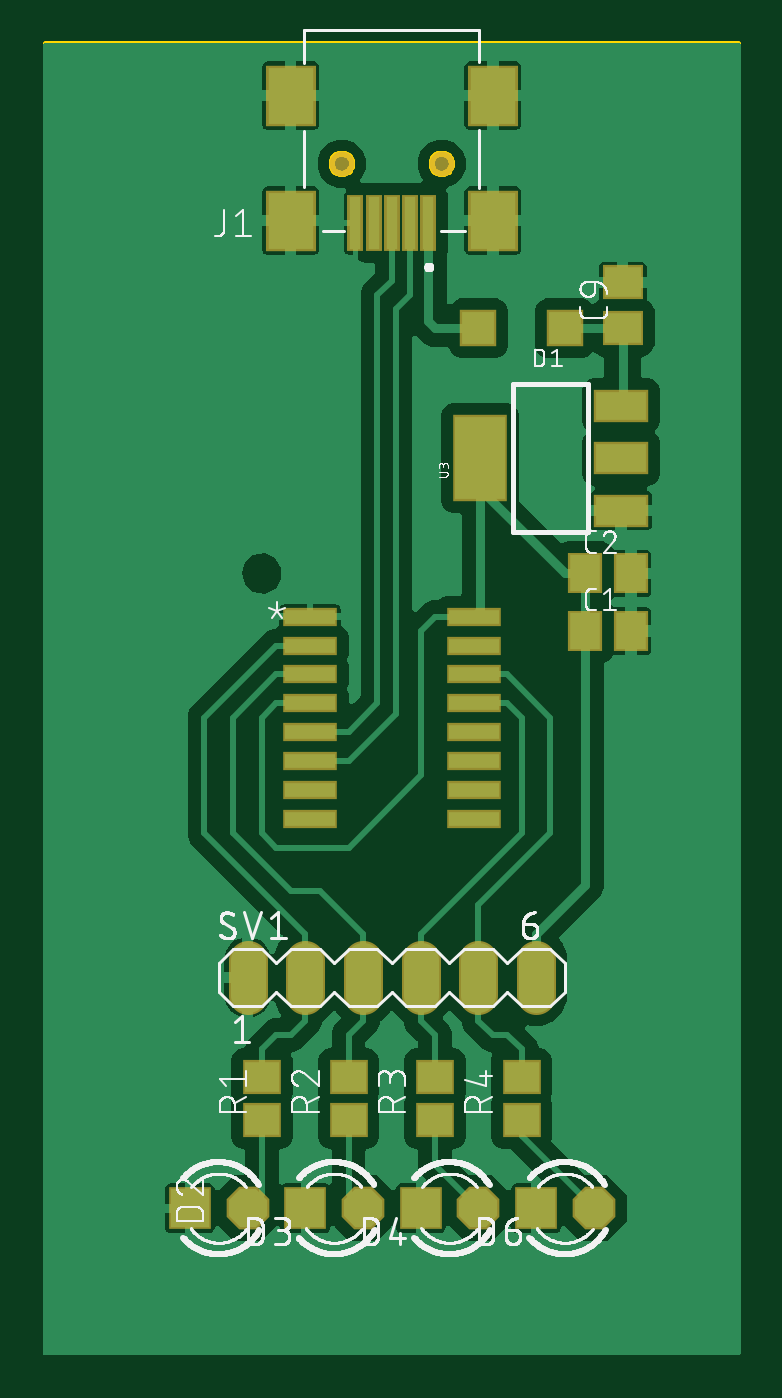
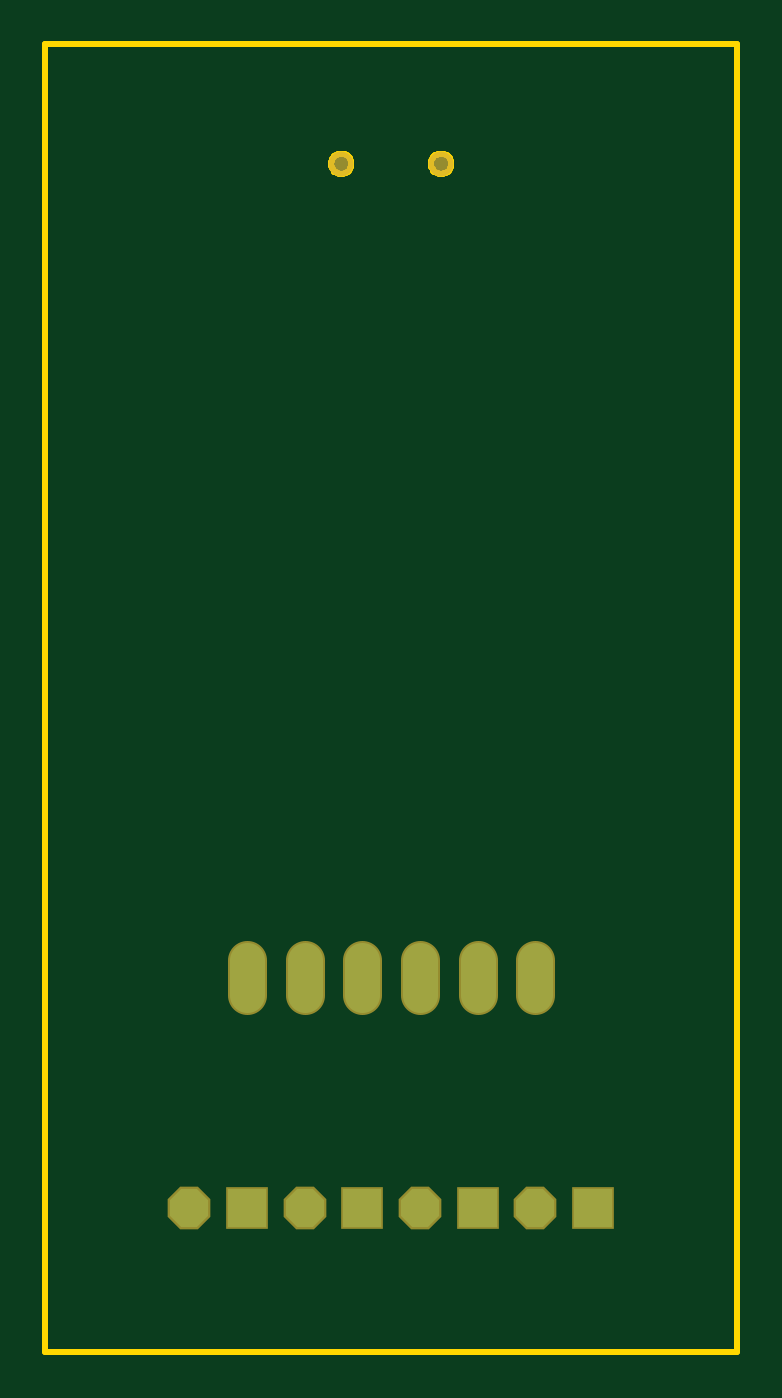
Circuit board: 7 layer files. Board 30.5 x 57.6 mm.
- bottom_copper: copper_bottom.gbr (635 bytes)
- top_copper: copper_top.gbr (79424 bytes)
- outline: profile.gbr (2081 bytes)
- top_silk: silkscreen_top.gbr (78207 bytes)
- bottom_mask: soldermask_bottom.gbr (701 bytes)
- top_mask: soldermask_top.gbr (1853 bytes)
- paste: solderpaste_top.gbr (1300 bytes)

=== bottom_copper: copper_bottom.gbr ===
G04 EAGLE Gerber RS-274X export*
G75*
%MOMM*%
%FSLAX34Y34*%
%LPD*%
%INBottom Copper*%
%IPPOS*%
%AMOC8*
5,1,8,0,0,1.08239X$1,22.5*%
G01*
%ADD10C,1.524000*%
%ADD11P,1.814519X8X202.500000*%
%ADD12R,1.676400X1.676400*%


D10*
X88900Y157480D02*
X88900Y172720D01*
X114300Y172720D02*
X114300Y157480D01*
X139700Y157480D02*
X139700Y172720D01*
X165100Y172720D02*
X165100Y157480D01*
X190500Y157480D02*
X190500Y172720D01*
X215900Y172720D02*
X215900Y157480D01*
D11*
X88900Y63500D03*
D12*
X63500Y63500D03*
D11*
X139700Y63500D03*
D12*
X114300Y63500D03*
D11*
X190500Y63500D03*
D12*
X165100Y63500D03*
D11*
X241300Y63500D03*
D12*
X215900Y63500D03*
M02*

=== top_copper: copper_top.gbr (79424 bytes, source omitted) ===
=== outline: profile.gbr ===
G04 EAGLE Gerber RS-274X export*
G75*
%MOMM*%
%FSLAX34Y34*%
%LPD*%
%IN*%
%IPPOS*%
%AMOC8*
5,1,8,0,0,1.08239X$1,22.5*%
G01*
%ADD10C,0.254000*%


D10*
X0Y0D02*
X304600Y0D01*
X304600Y575820D01*
X0Y575820D01*
X0Y0D01*
X169900Y523535D02*
X169977Y524120D01*
X170130Y524690D01*
X170355Y525235D01*
X170650Y525745D01*
X171009Y526213D01*
X171427Y526631D01*
X171895Y526990D01*
X172405Y527285D01*
X172950Y527510D01*
X173520Y527663D01*
X174105Y527740D01*
X174695Y527740D01*
X175280Y527663D01*
X175850Y527510D01*
X176395Y527285D01*
X176905Y526990D01*
X177373Y526631D01*
X177791Y526213D01*
X178150Y525745D01*
X178445Y525235D01*
X178670Y524690D01*
X178823Y524120D01*
X178900Y523535D01*
X178900Y522945D01*
X178823Y522360D01*
X178670Y521790D01*
X178445Y521245D01*
X178150Y520735D01*
X177791Y520267D01*
X177373Y519849D01*
X176905Y519490D01*
X176395Y519195D01*
X175850Y518970D01*
X175280Y518817D01*
X174695Y518740D01*
X174105Y518740D01*
X173520Y518817D01*
X172950Y518970D01*
X172405Y519195D01*
X171895Y519490D01*
X171427Y519849D01*
X171009Y520267D01*
X170650Y520735D01*
X170355Y521245D01*
X170130Y521790D01*
X169977Y522360D01*
X169900Y522945D01*
X169900Y523535D01*
X125900Y523535D02*
X125977Y524120D01*
X126130Y524690D01*
X126355Y525235D01*
X126650Y525745D01*
X127009Y526213D01*
X127427Y526631D01*
X127895Y526990D01*
X128405Y527285D01*
X128950Y527510D01*
X129520Y527663D01*
X130105Y527740D01*
X130695Y527740D01*
X131280Y527663D01*
X131850Y527510D01*
X132395Y527285D01*
X132905Y526990D01*
X133373Y526631D01*
X133791Y526213D01*
X134150Y525745D01*
X134445Y525235D01*
X134670Y524690D01*
X134823Y524120D01*
X134900Y523535D01*
X134900Y522945D01*
X134823Y522360D01*
X134670Y521790D01*
X134445Y521245D01*
X134150Y520735D01*
X133791Y520267D01*
X133373Y519849D01*
X132905Y519490D01*
X132395Y519195D01*
X131850Y518970D01*
X131280Y518817D01*
X130695Y518740D01*
X130105Y518740D01*
X129520Y518817D01*
X128950Y518970D01*
X128405Y519195D01*
X127895Y519490D01*
X127427Y519849D01*
X127009Y520267D01*
X126650Y520735D01*
X126355Y521245D01*
X126130Y521790D01*
X125977Y522360D01*
X125900Y522945D01*
X125900Y523535D01*
M02*

=== top_silk: silkscreen_top.gbr (78207 bytes, source omitted) ===
=== bottom_mask: soldermask_bottom.gbr ===
G04 EAGLE Gerber RS-274X export*
G75*
%MOMM*%
%FSLAX34Y34*%
%LPD*%
%INSoldermask Bottom*%
%IPPOS*%
%AMOC8*
5,1,8,0,0,1.08239X$1,22.5*%
G01*
%ADD10C,1.103200*%
%ADD11C,1.727200*%
%ADD12P,2.034460X8X202.500000*%
%ADD13R,1.879600X1.879600*%


D10*
X174400Y523240D03*
X130400Y523240D03*
D11*
X88900Y172720D02*
X88900Y157480D01*
X114300Y157480D02*
X114300Y172720D01*
X139700Y172720D02*
X139700Y157480D01*
X165100Y157480D02*
X165100Y172720D01*
X190500Y172720D02*
X190500Y157480D01*
X215900Y157480D02*
X215900Y172720D01*
D12*
X88900Y63500D03*
D13*
X63500Y63500D03*
D12*
X139700Y63500D03*
D13*
X114300Y63500D03*
D12*
X190500Y63500D03*
D13*
X165100Y63500D03*
D12*
X241300Y63500D03*
D13*
X215900Y63500D03*
M02*

=== top_mask: soldermask_top.gbr ===
G04 EAGLE Gerber RS-274X export*
G75*
%MOMM*%
%FSLAX34Y34*%
%LPD*%
%INSoldermask Top*%
%IPPOS*%
%AMOC8*
5,1,8,0,0,1.08239X$1,22.5*%
G01*
%ADD10R,1.803200X1.503200*%
%ADD11R,2.203200X2.703200*%
%ADD12R,0.703200X2.503200*%
%ADD13C,1.103200*%
%ADD14R,2.403200X0.803200*%
%ADD15R,2.438400X1.422400*%
%ADD16R,2.403200X3.803200*%
%ADD17C,1.727200*%
%ADD18R,1.603200X1.603200*%
%ADD19P,2.034460X8X202.500000*%
%ADD20R,1.879600X1.879600*%
%ADD21R,1.703200X1.503200*%
%ADD22R,1.503200X1.803200*%


D10*
X254000Y451010D03*
X254000Y471010D03*
D11*
X196900Y498240D03*
X107900Y498240D03*
X196900Y553240D03*
X107900Y553240D03*
D12*
X168400Y497240D03*
X160400Y497240D03*
X152400Y497240D03*
X144400Y497240D03*
X136400Y497240D03*
D13*
X174400Y523240D03*
X130400Y523240D03*
D14*
X116400Y323850D03*
X116400Y311150D03*
X116400Y298450D03*
X116400Y285750D03*
X116400Y273050D03*
X116400Y260350D03*
X116400Y247650D03*
X116400Y234950D03*
X188400Y234950D03*
X188400Y247650D03*
X188400Y260350D03*
X188400Y273050D03*
X188400Y285750D03*
X188400Y298450D03*
X188400Y311150D03*
X188400Y323850D03*
D15*
X253238Y370586D03*
X253238Y393700D03*
X253238Y416814D03*
D16*
X191260Y393700D03*
D17*
X88900Y172720D02*
X88900Y157480D01*
X114300Y157480D02*
X114300Y172720D01*
X139700Y172720D02*
X139700Y157480D01*
X165100Y157480D02*
X165100Y172720D01*
X190500Y172720D02*
X190500Y157480D01*
X215900Y157480D02*
X215900Y172720D01*
D18*
X228550Y450850D03*
X190550Y450850D03*
D19*
X88900Y63500D03*
D20*
X63500Y63500D03*
D21*
X95250Y102260D03*
X95250Y121260D03*
D19*
X139700Y63500D03*
D20*
X114300Y63500D03*
D19*
X190500Y63500D03*
D20*
X165100Y63500D03*
D19*
X241300Y63500D03*
D20*
X215900Y63500D03*
D22*
X237650Y317500D03*
X257650Y317500D03*
X237650Y342900D03*
X257650Y342900D03*
D21*
X133350Y102260D03*
X133350Y121260D03*
X171450Y102260D03*
X171450Y121260D03*
X209550Y102260D03*
X209550Y121260D03*
M02*

=== paste: solderpaste_top.gbr ===
G04 EAGLE Gerber RS-274X export*
G75*
%MOMM*%
%FSLAX34Y34*%
%LPD*%
%INSolderpaste Top*%
%IPPOS*%
%AMOC8*
5,1,8,0,0,1.08239X$1,22.5*%
G01*
%ADD10R,1.600000X1.300000*%
%ADD11R,2.000000X2.500000*%
%ADD12R,0.500000X2.300000*%
%ADD13R,2.200000X0.600000*%
%ADD14R,2.235200X1.219200*%
%ADD15R,2.200000X3.600000*%
%ADD16R,1.400000X1.400000*%
%ADD17R,1.500000X1.300000*%
%ADD18R,1.300000X1.600000*%


D10*
X254000Y451010D03*
X254000Y471010D03*
D11*
X196900Y498240D03*
X107900Y498240D03*
X196900Y553240D03*
X107900Y553240D03*
D12*
X168400Y497240D03*
X160400Y497240D03*
X152400Y497240D03*
X144400Y497240D03*
X136400Y497240D03*
D13*
X116400Y323850D03*
X116400Y311150D03*
X116400Y298450D03*
X116400Y285750D03*
X116400Y273050D03*
X116400Y260350D03*
X116400Y247650D03*
X116400Y234950D03*
X188400Y234950D03*
X188400Y247650D03*
X188400Y260350D03*
X188400Y273050D03*
X188400Y285750D03*
X188400Y298450D03*
X188400Y311150D03*
X188400Y323850D03*
D14*
X253238Y370586D03*
X253238Y393700D03*
X253238Y416814D03*
D15*
X191260Y393700D03*
D16*
X228550Y450850D03*
X190550Y450850D03*
D17*
X95250Y102260D03*
X95250Y121260D03*
D18*
X237650Y317500D03*
X257650Y317500D03*
X237650Y342900D03*
X257650Y342900D03*
D17*
X133350Y102260D03*
X133350Y121260D03*
X171450Y102260D03*
X171450Y121260D03*
X209550Y102260D03*
X209550Y121260D03*
M02*

